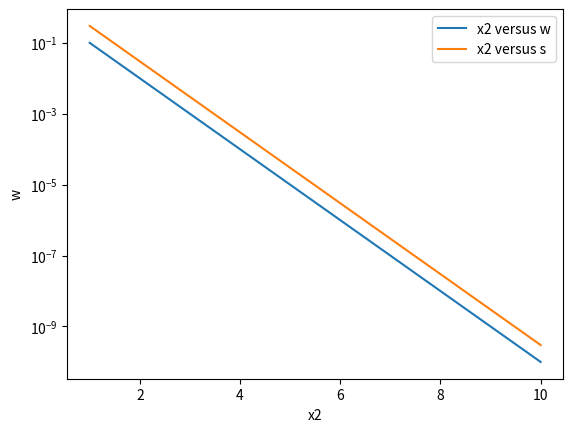

Write Python code to recreate this figure.
import numpy as np
import matplotlib.pyplot as plt

x = np.linspace(0, 6, 3)
y = np.arange(3)

print(x[0])

print('the first three entries of x are:', x[0], x[1], x[2])

w = 10**(-np.linspace(1,10,10))

x2 = np.linspace(1, 10, w.size,dtype=int)
s = 3 * w
plt.semilogy(x2, w, label ='x2 versus w')
plt.semilogy(x2, s, label ='x2 versus s')
plt.xlabel('x2')
plt.ylabel('w')
plt.legend()
plt.show()
